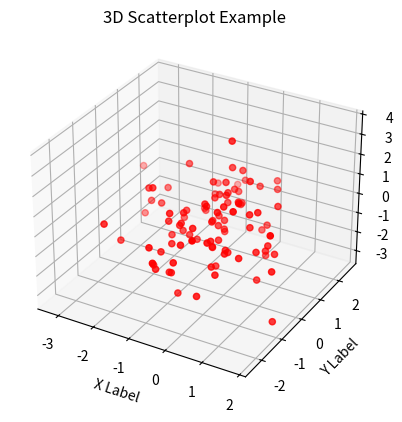

This figure's Python source:
import matplotlib.pyplot as plt
import numpy as np

# Generate random data
x = np.random.normal(size=100)
y = np.random.normal(size=100)
z = np.random.normal(size=100)

# Create a 3D scatterplot
fig = plt.figure()
ax = fig.add_subplot(111, projection='3d')
ax.scatter(x, y, z, c='r', marker='o')

# Add labels and title
ax.set_xlabel('X Label')
ax.set_ylabel('Y Label')
ax.set_zlabel('Z Label')
ax.set_title('3D Scatterplot Example')

# Display the plot
plt.show()